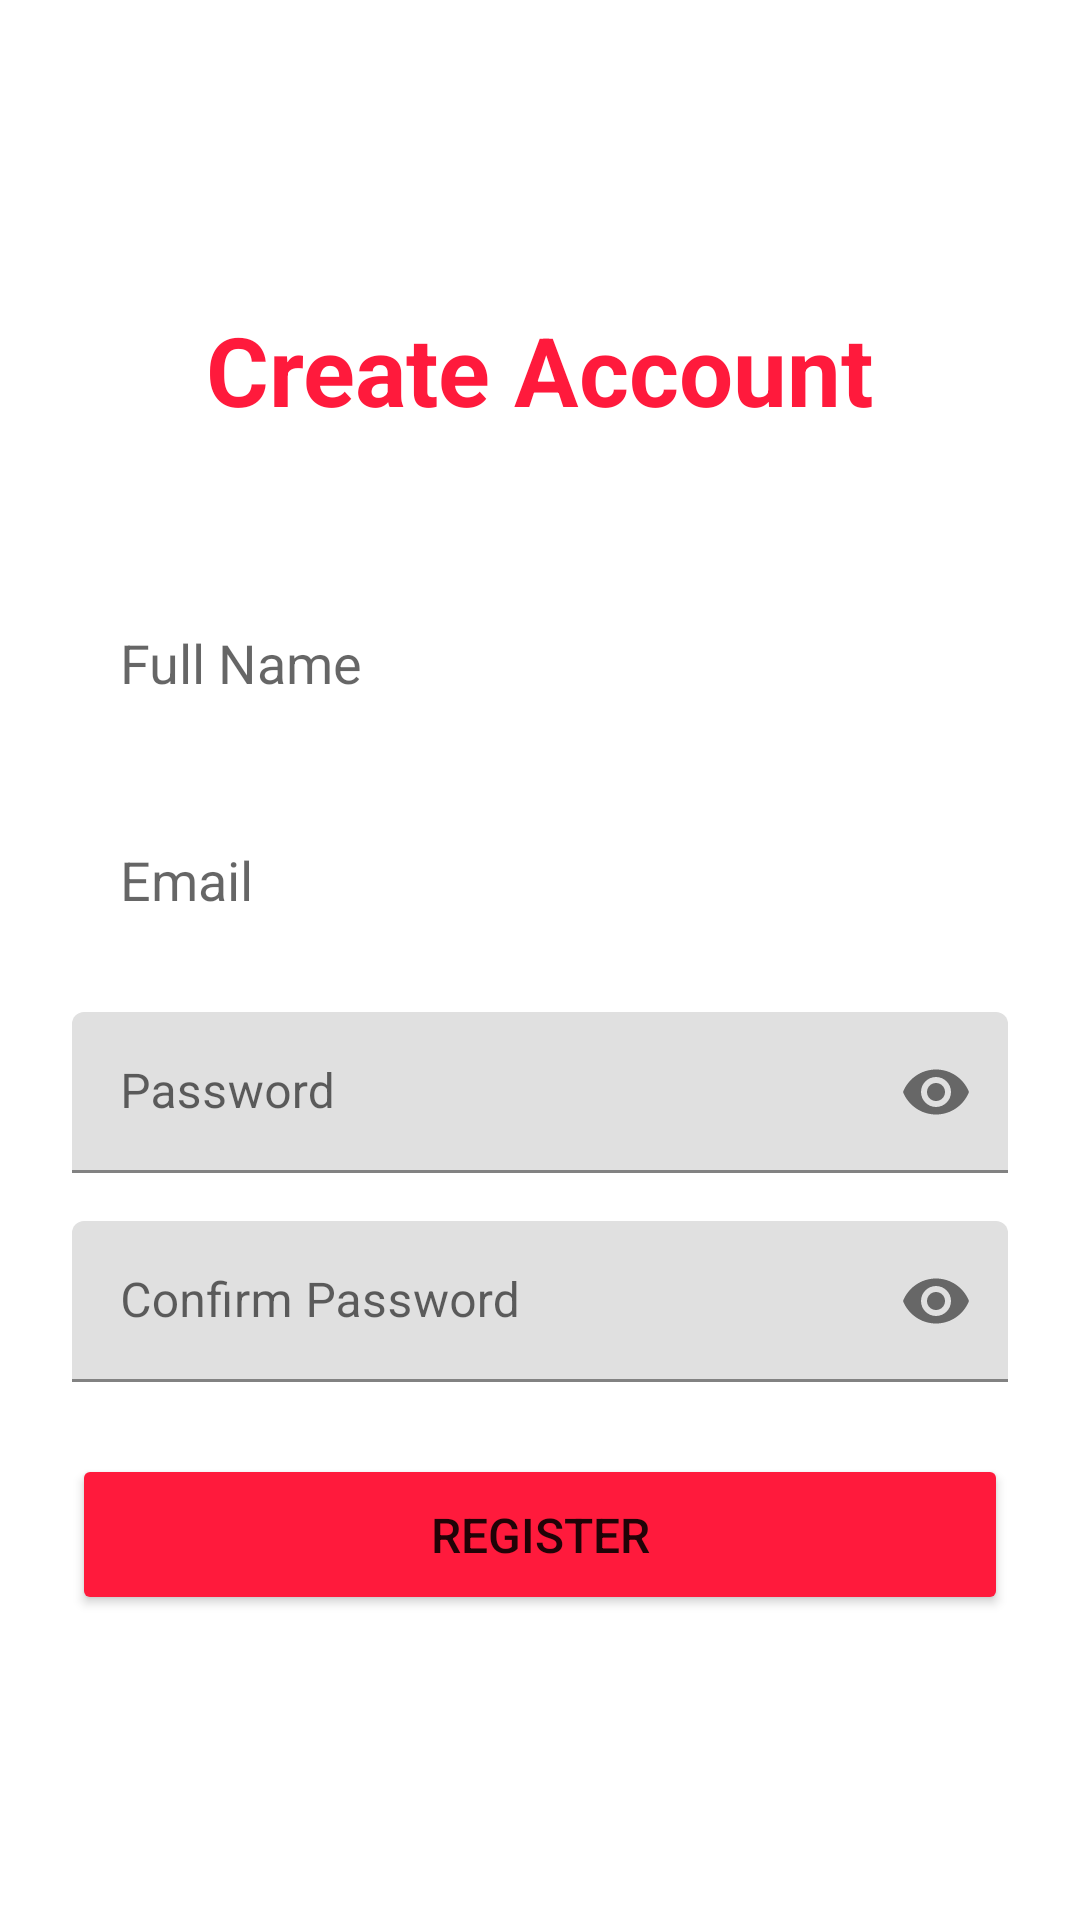

Produce the Android XML layout that renders to this screen, including the resource entries it uses.
<!-- AndroidManifest.xml: application theme Theme.MaterialComponents.Light.NoActionBar -->
<!-- res/layout/activity_register.xml -->
<?xml version="1.0" encoding="utf-8"?>
<LinearLayout xmlns:android="http://schemas.android.com/apk/res/android"
    xmlns:app="http://schemas.android.com/apk/res-auto"
    android:layout_width="match_parent"
    android:layout_height="match_parent"
    android:orientation="vertical"
    android:padding="24dp"
    android:gravity="center">

    <TextView
        android:layout_width="wrap_content"
        android:layout_height="wrap_content"
        android:text="Create Account"
        android:textSize="32sp"
        android:textColor="@color/primary"
        android:textStyle="bold"
        android:layout_marginBottom="48dp"/>

    <EditText
        android:id="@+id/etName"
        android:layout_width="match_parent"
        android:layout_height="wrap_content"
        android:hint="Full Name"
        android:inputType="textPersonName"
        android:padding="16dp"
        android:background="@drawable/edit_text_background"
        android:layout_marginBottom="16dp"/>

    <EditText
        android:id="@+id/etEmail"
        android:layout_width="match_parent"
        android:layout_height="wrap_content"
        android:hint="Email"
        android:inputType="textEmailAddress"
        android:padding="16dp"
        android:background="@drawable/edit_text_background"
        android:layout_marginBottom="16dp"/>

    <com.google.android.material.textfield.TextInputLayout
        android:layout_width="match_parent"
        android:layout_height="wrap_content"
        app:passwordToggleEnabled="true"
        android:layout_marginBottom="16dp">

        <EditText
            android:id="@+id/etPassword"
            android:layout_width="match_parent"
            android:layout_height="wrap_content"
            android:hint="Password"
            android:inputType="textPassword"
            android:padding="16dp"
            android:background="@drawable/edit_text_background"/>
    </com.google.android.material.textfield.TextInputLayout>

    <com.google.android.material.textfield.TextInputLayout
        android:layout_width="match_parent"
        android:layout_height="wrap_content"
        app:passwordToggleEnabled="true"
        android:layout_marginBottom="24dp">

        <EditText
            android:id="@+id/etConfirmPassword"
            android:layout_width="match_parent"
            android:layout_height="wrap_content"
            android:hint="Confirm Password"
            android:inputType="textPassword"
            android:padding="16dp"
            android:background="@drawable/edit_text_background"/>
    </com.google.android.material.textfield.TextInputLayout>

    <Button
        android:id="@+id/btnRegister"
        android:layout_width="match_parent"
        android:layout_height="wrap_content"
        android:text="Register"
        android:textSize="16sp"
        android:padding="16dp"
        android:backgroundTint="@color/primary"/>

</LinearLayout>
<!-- resources referenced by this layout -->
<resources>
  <color name="primary">#FF1A3C</color>
</resources>
